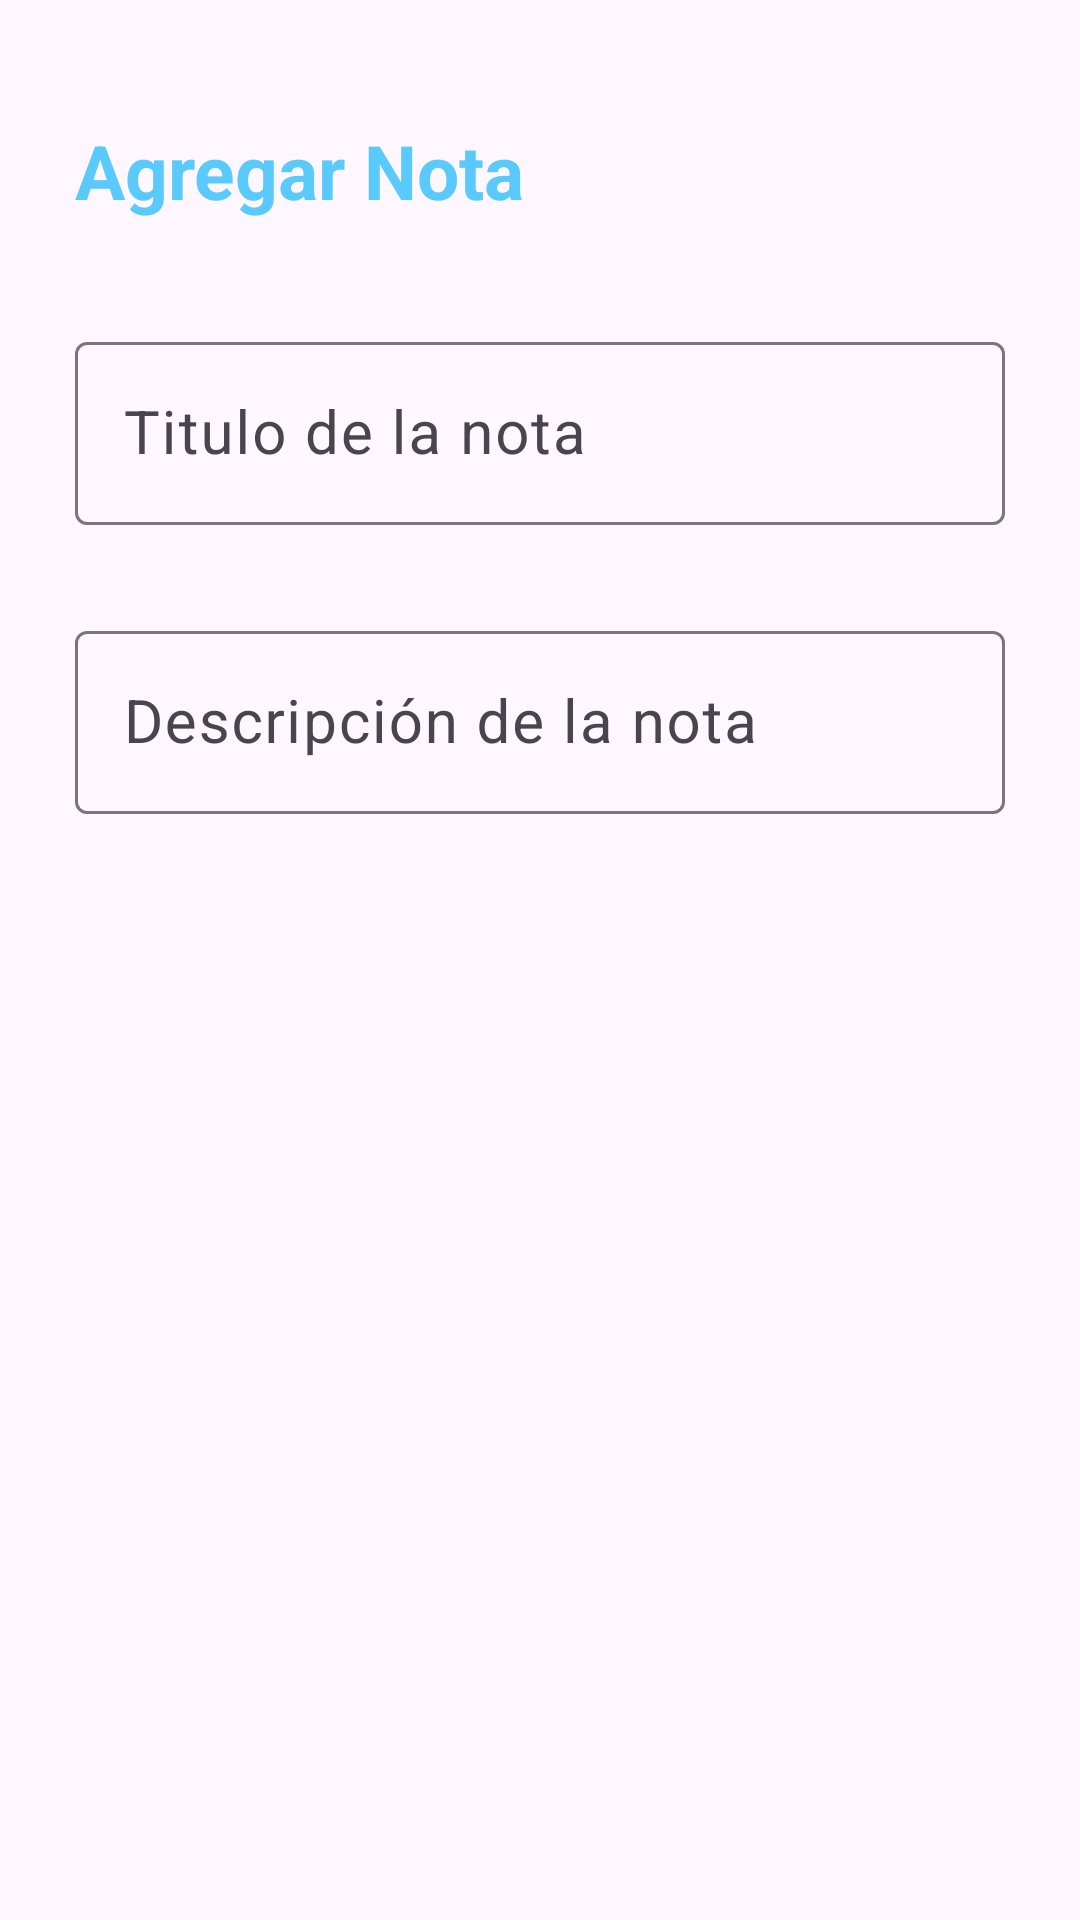

Layout XML and referenced resources for this Android screen:
<!-- AndroidManifest.xml: application theme Theme.App_Final -->
<!-- res/layout/activity_agregar_nota2.xml -->
<?xml version="1.0" encoding="utf-8"?>
<RelativeLayout
    xmlns:android="http://schemas.android.com/apk/res/android"
    xmlns:app="http://schemas.android.com/apk/res-auto"
    xmlns:tools="http://schemas.android.com/tools"
    android:id="@+id/main"
    android:layout_width="match_parent"
    android:layout_height="match_parent"
    android:orientation="vertical"
    android:padding="15dp"
    tools:context=".AgregarNotaActivity2">
    
    <TextView
        android:id="@+id/txtAgregarNota"
        android:text="@string/txtAgregarNota"
        android:textStyle="bold"
        android:layout_width="wrap_content"
        android:layout_height="wrap_content"
        android:layout_alignParentTop="true"
        android:layout_marginTop="15dp"
        android:textColor="@color/azul"
        android:textSize="25sp"
        android:padding="10dp"/>

    <ImageView
        android:id="@+id/ivGuardarNota"
        android:src="@drawable/ic_check"
        android:layout_alignTop="@+id/txtAgregarNota"
        android:layout_alignParentEnd="true"
        android:layout_marginEnd="5dp"
        android:layout_width="wrap_content"
        android:layout_height="wrap_content"/>

    <com.google.android.material.textfield.TextInputLayout
        android:id="@+id/TILTitulo"
        android:layout_width="match_parent"
        android:layout_height="wrap_content"
        android:layout_below="@+id/txtAgregarNota"
        android:layout_marginTop="15dp"
        android:padding="10dp">

        <EditText
            android:id="@+id/etTitulo"
            android:hint="@string/etTitulo"
            android:maxLines="1"
            android:textSize="20sp"
            android:layout_width="match_parent"
            android:layout_height="wrap_content"/>

    </com.google.android.material.textfield.TextInputLayout>

    <com.google.android.material.textfield.TextInputLayout
        android:layout_width="match_parent"
        android:layout_height="match_parent"
        android:layout_below="@id/TILTitulo"
        android:layout_marginTop="10dp"
        android:padding="10dp">
        
        <EditText
            android:id="@+id/etDescripcion"
            android:hint="@string/etDescripcion"
            android:textSize="20sp"
            android:layout_width="match_parent"
            android:layout_height="wrap_content"/>
        
    </com.google.android.material.textfield.TextInputLayout>

</RelativeLayout>
<!-- resources referenced by this layout -->
<resources>
  <color name="azul">#5ACAFC</color>
  <string name="etDescripcion">Descripción de la nota</string>
  <string name="etTitulo">Titulo de la nota</string>
  <string name="txtAgregarNota">Agregar Nota</string>
  <style name="Theme.App_Final" parent="Base.Theme.App_Final" />
  <style name="Base.Theme.App_Final" parent="Theme.Material3.DayNight.NoActionBar">
          
          <item name="colorPrimary">@color/azul</item>
          <item name="colorPrimaryVariant">@color/azul</item>
          <item name="android:statusBarColor">@color/azul</item>
      </style>
</resources>
